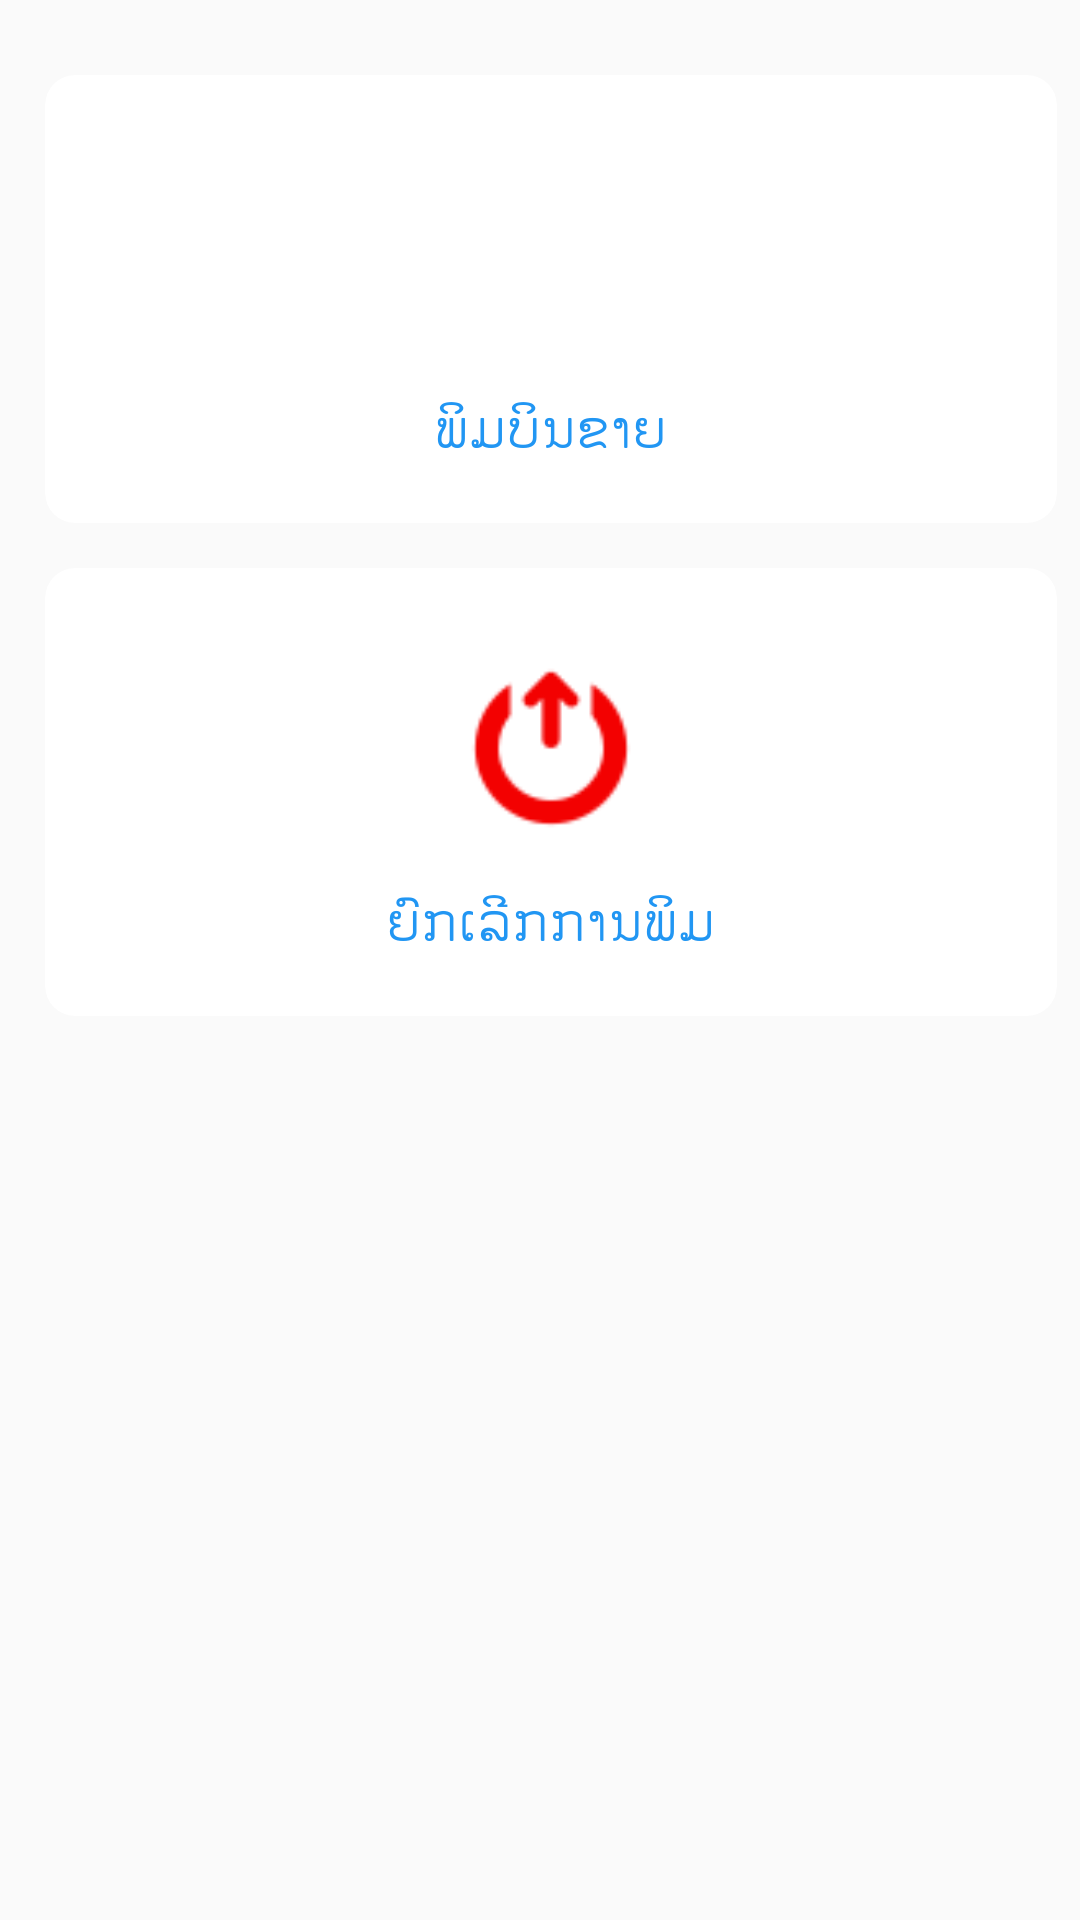

Layout XML and referenced resources for this Android screen:
<!-- AndroidManifest.xml: application theme AppTheme -->
<!-- res/layout/activity_printer.xml -->
<?xml version="1.0" encoding="utf-8"?>
<LinearLayout xmlns:android="http://schemas.android.com/apk/res/android"
    xmlns:app="http://schemas.android.com/apk/res-auto"
    xmlns:tools="http://schemas.android.com/tools"
    android:layout_width="match_parent"
    android:layout_height="match_parent"
    android:orientation="vertical"
   >

    <EditText
        android:visibility="gone"
        android:id="@+id/txt_stocks"
        android:layout_width="match_parent"
        android:layout_height="wrap_content"
        android:fontFamily="@font/notosanslaoui_regular"
        android:textColor="@color/colorPrimary"
        />

    <ScrollView
        android:id="@+id/scrollView"
        android:layout_width="match_parent"
        android:layout_height="match_parent"
        android:layout_alignParentStart="true"
        android:layout_alignParentLeft="true"
        android:layout_marginTop="25dp">

        <LinearLayout
            android:layout_width="match_parent"
            android:layout_height="match_parent"
            android:orientation="vertical">

            <LinearLayout
                android:layout_width="match_parent"
                android:layout_height="wrap_content"
                android:orientation="horizontal">

                <LinearLayout
                    android:layout_width="0dp"
                    android:layout_height="match_parent"
                    android:layout_marginLeft="15dp"
                    android:layout_marginRight="7.5dp"
                    android:layout_weight="1"
                    android:gravity="center"
                    android:orientation="vertical">

                    <androidx.cardview.widget.CardView
                        android:id="@+id/button2"
                        android:layout_width="match_parent"
                        android:layout_height="match_parent"
                        android:layout_below="@+id/txt_message"
                        android:background="#FFFFFF"
                        android:foreground="?android:attr/selectableItemBackground"
                        android:theme="@style/ThemeOverlay.AppCompat.Light"
                        app:cardBackgroundColor="@android:color/white"
                        app:cardCornerRadius="10dp"
                        app:cardElevation="0dp"
                        app:layout_collapseMode="pin">

                        <RelativeLayout
                            android:layout_width="match_parent"
                            android:layout_height="match_parent"
                            android:gravity="center">

                            <LinearLayout
                                android:layout_width="match_parent"
                                android:layout_height="match_parent"
                                android:gravity="center"
                                android:orientation="vertical">

                                <ImageView
                                    android:layout_width="70dp"
                                    android:layout_height="70dp"
                                    android:layout_marginTop="25dp"
                                    android:src="@drawable/apisprinter" />

                                <TextView
                                    android:layout_width="wrap_content"
                                    android:layout_height="wrap_content"
                                    android:layout_marginTop="10dp"
                                    android:layout_marginBottom="20dp"
                                    android:fontFamily="@font/notosanslaoui_regular"
                                    android:text="ພິມບິນຂາຍ"
                                    android:textColor="#2196F3"
                                    android:textSize="18sp" />

                            </LinearLayout>
                        </RelativeLayout>

                        <ProgressBar
                            android:id="@+id/progressBar_household"
                            style="?android:attr/progressBarStyleHorizontal"
                            android:layout_width="fill_parent"
                            android:layout_height="wrap_content"
                            android:indeterminate="true"
                            android:backgroundTint="@color/white"
                            android:indeterminateTint="#1a09d6"
                            android:visibility="gone"
                            android:layout_marginTop="-7dp"/>
                    </androidx.cardview.widget.CardView>

                </LinearLayout>

            </LinearLayout>


            <LinearLayout
                android:layout_width="match_parent"
                android:layout_height="wrap_content"
                android:orientation="horizontal">

                <LinearLayout
                    android:layout_width="0dp"
                    android:layout_height="match_parent"

                    android:layout_marginLeft="15dp"
                    android:layout_marginTop="15dp"
                    android:layout_marginRight="7.5dp"
                    android:layout_weight="1"
                    android:gravity="center"
                    android:orientation="vertical">

                    <androidx.cardview.widget.CardView
                        android:id="@+id/button1"
                        android:layout_width="match_parent"
                        android:layout_height="match_parent"
                        android:background="#FFFFFF"
                        android:foreground="?android:attr/selectableItemBackground"
                        android:theme="@style/ThemeOverlay.AppCompat.Light"
                        app:cardBackgroundColor="@android:color/white"
                        app:cardCornerRadius="10dp"
                        app:cardElevation="0dp"
                        app:layout_collapseMode="pin">

                        <RelativeLayout
                            android:layout_width="match_parent"
                            android:layout_height="match_parent"
                            android:gravity="center">

                            <LinearLayout
                                android:layout_width="match_parent"
                                android:layout_height="match_parent"
                                android:gravity="center"
                                android:orientation="vertical">

                                <ImageView
                                    android:layout_width="70dp"
                                    android:layout_height="70dp"
                                    android:layout_marginTop="25dp"
                                    app:srcCompat="@drawable/bgh"
                                    tools:ignore="VectorDrawableCompat" />

                                <TextView
                                    android:layout_width="wrap_content"
                                    android:layout_height="wrap_content"
                                    android:layout_marginTop="10dp"
                                    android:layout_marginBottom="20dp"
                                    android:fontFamily="@font/notosanslaoui_regular"
                                    android:text="ຍົກເລີກການພິມ"
                                    android:textColor="#2196F3"
                                    android:textSize="18sp" />

                            </LinearLayout>

                        </RelativeLayout>
                        <ProgressBar
                            android:id="@+id/progressBar_household1"
                            style="?android:attr/progressBarStyleHorizontal"
                            android:layout_width="fill_parent"
                            android:layout_height="wrap_content"
                            android:indeterminate="true"
                            android:backgroundTint="@color/white"
                            android:indeterminateTint="#1a09d6"
                            android:visibility="gone"
                            android:layout_marginTop="-7dp"/>
                    </androidx.cardview.widget.CardView>
                </LinearLayout>
            </LinearLayout>


        </LinearLayout>
    </ScrollView>
</LinearLayout>
<!-- resources referenced by this layout -->
<resources>
  <color name="colorPrimary">#FA9909</color>
  <color name="white">#eeeeee</color>
  <!-- drawable bgh: png bitmap (drawable, 1182 bytes) -->
  <style name="AppTheme" parent="Theme.AppCompat.Light.DarkActionBar">
          
          <item name="colorPrimary">@color/colorPrimary</item>
          <item name="colorPrimaryDark">@color/colorPrimaryDark</item>
          <item name="colorAccent">@color/colorAccent</item>
          <item name="android:windowContentOverlay">@null</item>
      </style>
  <color name="colorPrimaryDark">#FA9909</color>
  <color name="colorAccent">#FA9909</color>
</resources>
